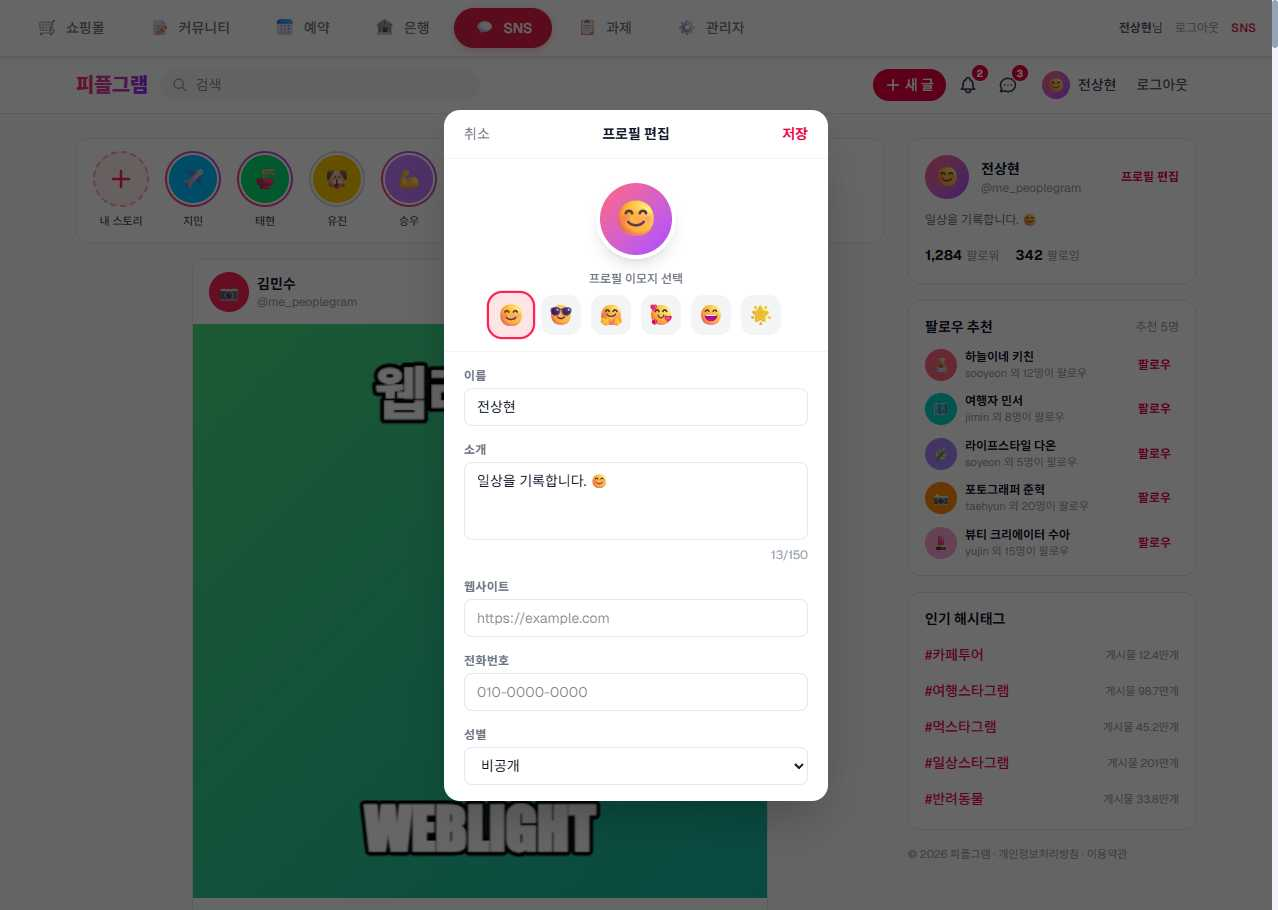
Task: weblight
Workflow: UpdateProfile

Step 1: Use Browser Chrome: RPA Practice Site in window 'RPA Practice Site' (chrome.exe)

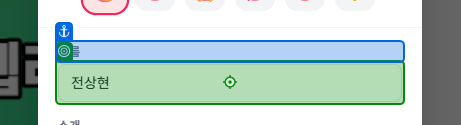
Step 2 [try]: type "[in_dic_config("name").ToString]" into the text box 'profile-name-input' in window 'RPA Practice Site' (chrome.exe)

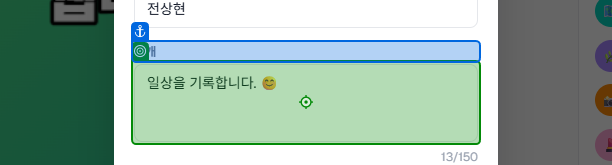
Step 3: type "[in_dic_config("bio").ToString]" into the text box 'profile-bio-input' in window 'RPA Practice Site' (chrome.exe)

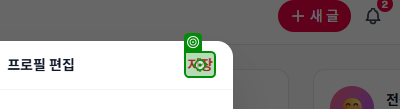
Step 4: click on the button 'profile-save-btn' in window 'RPA Practice Site' (chrome.exe)

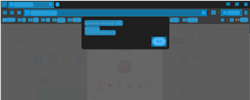
Step 5: CV Screen Scope 'Intermediate D3D Window' on the element in window 'RPA Practice Site - Chrome' (chrome.exe)

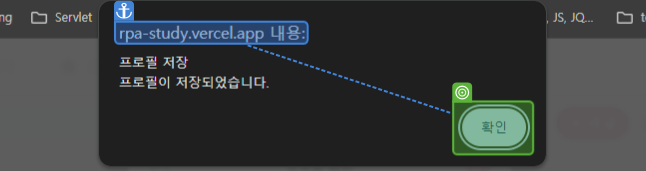
Step 6: CV Click - 버튼

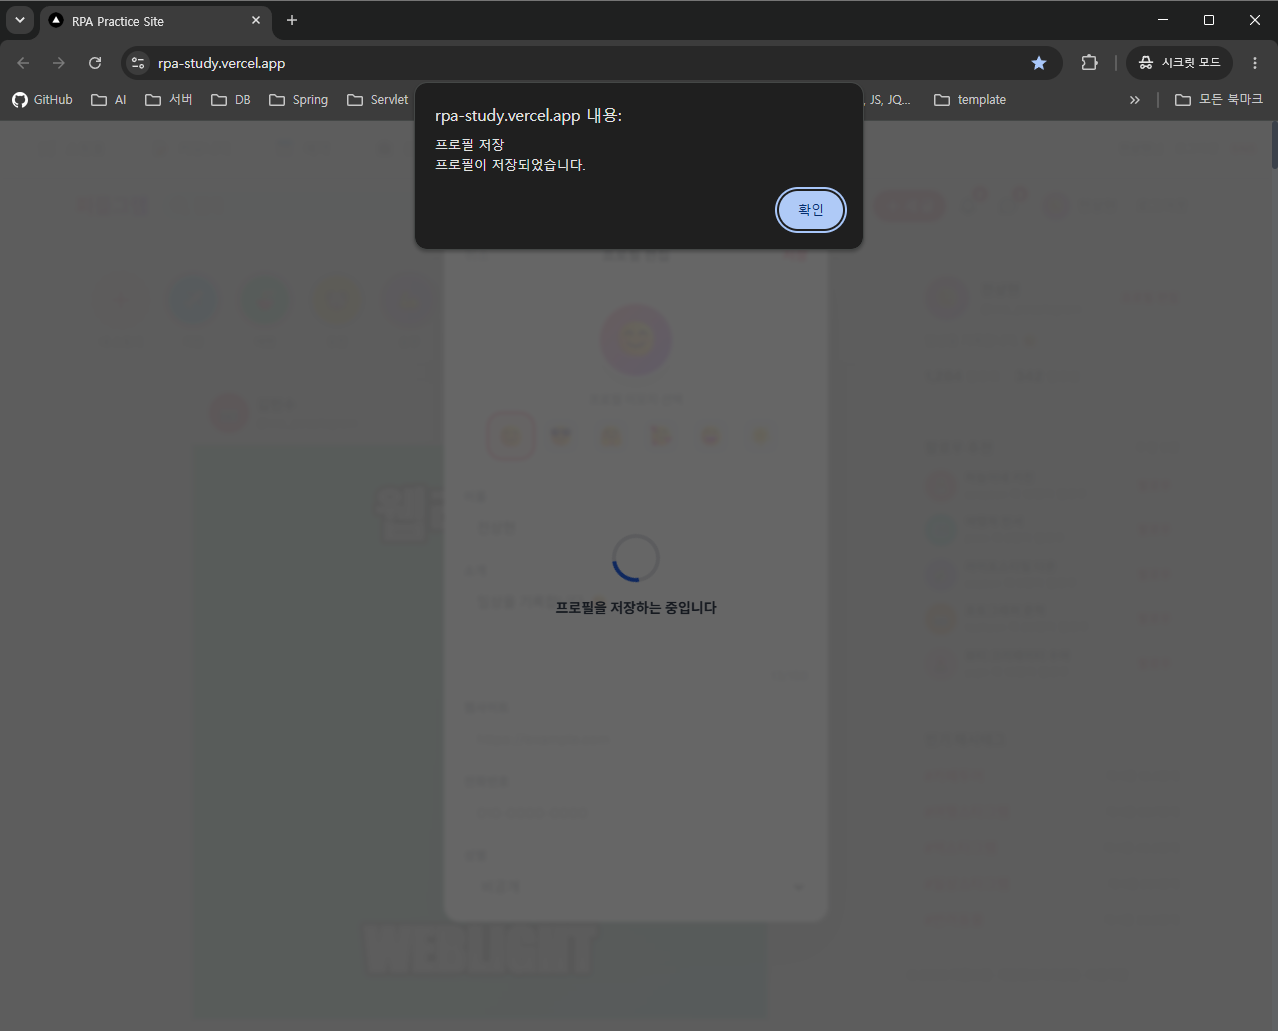
Step 7: 화면 CV Click - 'rpa-study.verce (기본)
